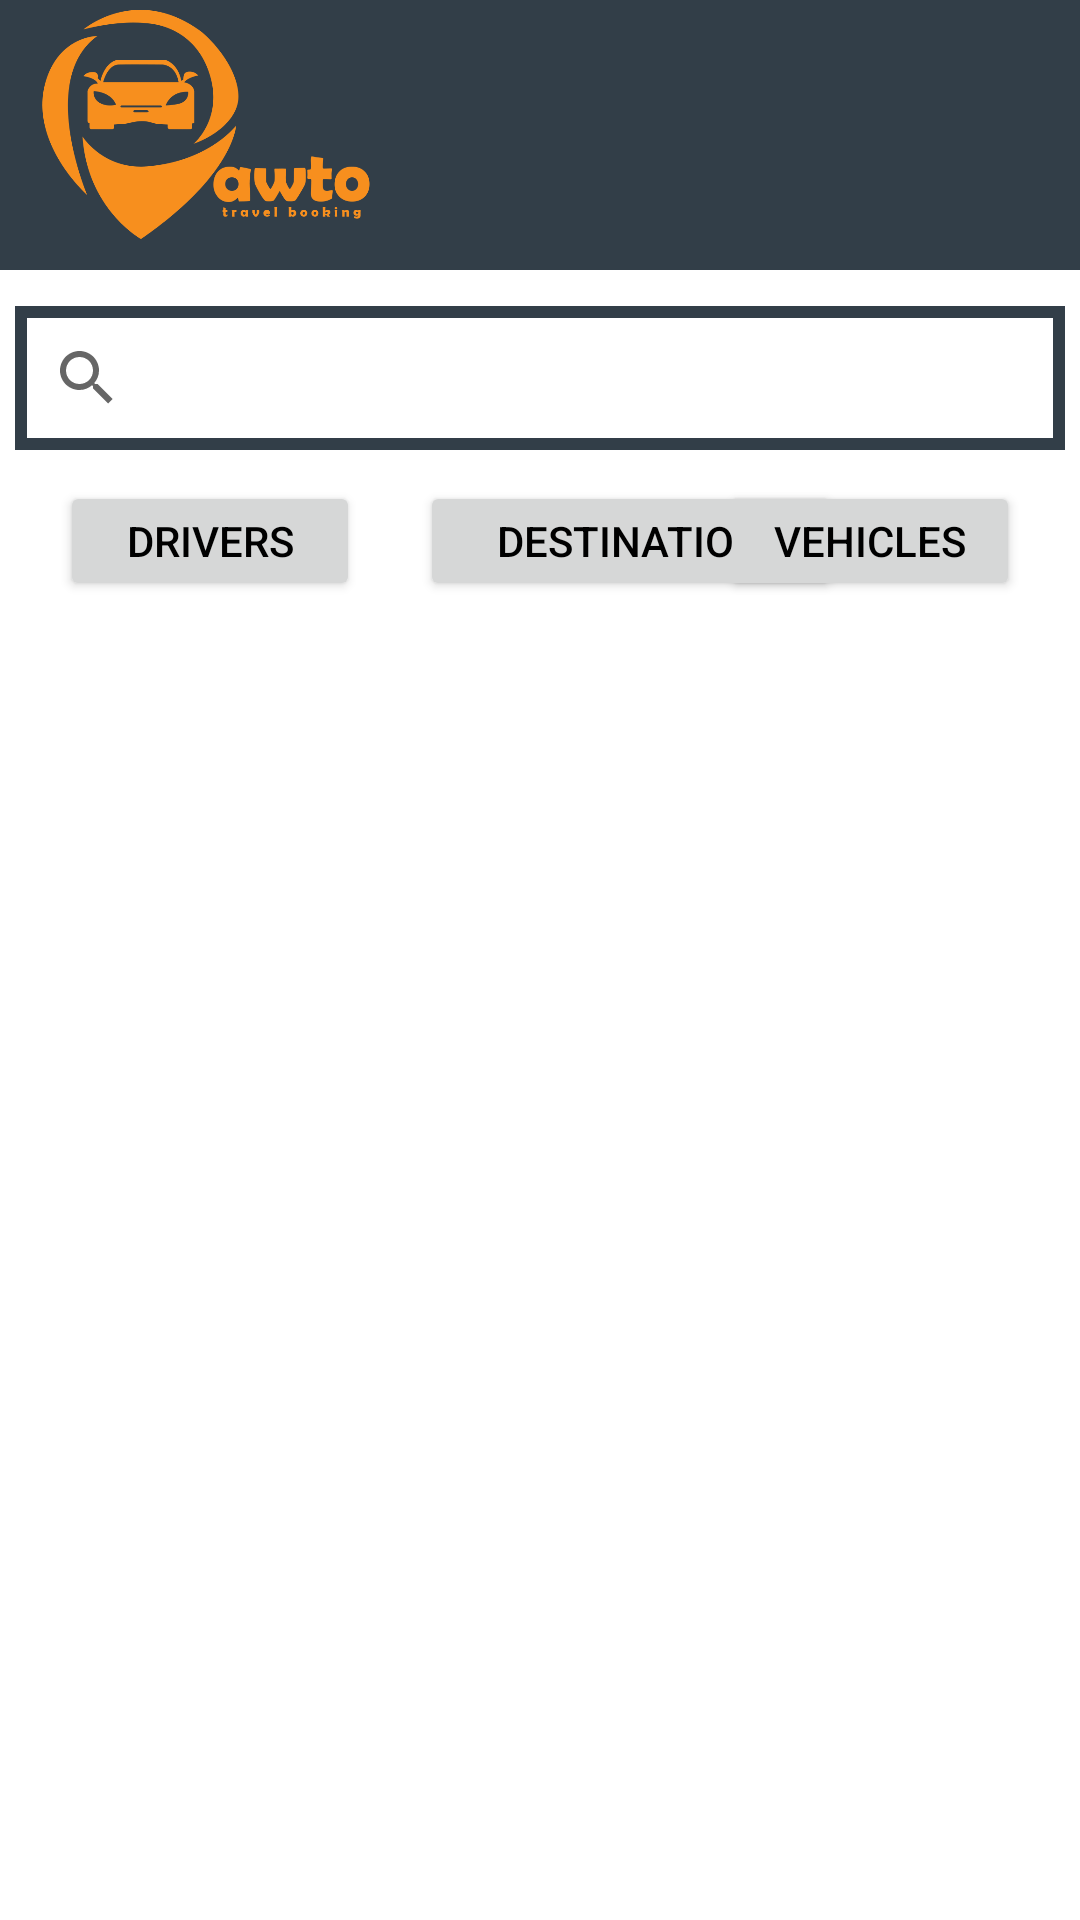

Reconstruct the res/layout file that produces this screen, plus the resources it refers to.
<!-- AndroidManifest.xml: application theme Theme.Awto -->
<!-- res/layout/activity_browse.xml -->
<?xml version="1.0" encoding="utf-8"?>
<androidx.drawerlayout.widget.DrawerLayout
    xmlns:android="http://schemas.android.com/apk/res/android"
    xmlns:app="http://schemas.android.com/apk/res-auto"
    xmlns:tools="http://schemas.android.com/tools"
    android:layout_width="match_parent"
    android:layout_height="match_parent"
    android:id="@+id/drawerLayout"
    android:fitsSystemWindows="true"
    android:minWidth="19dp">

    <ScrollView
        android:layout_width="wrap_content"
        android:background="#F7FFFFFF"
        android:layout_height="match_parent"
        tools:ignore="ScrollViewCount">


        <LinearLayout
            android:layout_width="match_parent"
            android:layout_height="wrap_content"
            android:background="#F7FFFFFF"
            android:orientation="vertical">

            <androidx.appcompat.widget.Toolbar
                android:id="@+id/toolbar"
                android:layout_width="match_parent"
                android:layout_height="90dp"
                android:background="@color/primary"
                app:contentInsetLeft="0dp"
                app:contentInsetStart="0dp"
                app:contentInsetStartWithNavigation="0dp">

                <RelativeLayout
                    android:layout_width="wrap_content"
                    android:layout_height="wrap_content">

                    <ImageView
                        android:layout_width="wrap_content"
                        android:layout_height="80dp"
                        android:src="@drawable/awtoimg"
                        android:layout_marginEnd="230dp"
                        android:layout_marginStart="-40dp"
                        android:layout_marginRight="230dp"
                        android:layout_marginLeft="-40dp"
                        android:contentDescription="@string/desc"/>

                    <ImageView
                        android:layout_width="wrap_content"
                        android:layout_height="wrap_content"
                        android:src="@drawable/awtotxt"
                        android:layout_marginEnd="170dp"
                        android:layout_marginTop="35dp"
                        android:contentDescription="@string/desc"
                        android:layout_marginRight="170dp"
                        />

                </RelativeLayout>
            </androidx.appcompat.widget.Toolbar>

            <LinearLayout
                android:layout_width="match_parent"
                android:layout_height="100dp"
                android:orientation="vertical">

                <SearchView
                    android:layout_marginTop="12dp"
                    android:id="@+id/searchView"
                    android:layout_width="match_parent"
                    android:layout_height="wrap_content"
                    android:background="@drawable/search_outline"
                    android:layout_marginEnd="5dp"
                    android:layout_marginStart="5dp" />
            </LinearLayout>

            <RelativeLayout
                android:layout_width="wrap_content"
                android:layout_height="wrap_content"
                android:layout_marginTop="-30dp">

                <Button
                    android:id="@+id/btn_driverBrowse"
                    android:layout_width="100dp"
                    android:layout_height="40dp"
                    android:layout_alignParentLeft="true"
                    android:text="@string/drivers"
                    android:textColor="@color/black"
                    android:layout_marginStart="20dp"
                    android:layout_marginLeft="20dp"
                    android:layout_alignParentStart="true" />

                <Button
                    android:id="@+id/button2"
                    android:layout_width="140dp"
                    android:layout_height="40dp"
                    android:text="@string/destination"
                    android:textColor="@color/black"
                    android:layout_toRightOf="@+id/btn_driverBrowse"
                    android:layout_marginStart="20dp"
                    android:layout_toEndOf="@+id/btn_driverBrowse"
                    android:layout_marginLeft="20dp" />

                <Button
                    android:id="@+id/btn_vehicle"
                    android:layout_width="100dp"
                    android:layout_height="40dp"
                    android:layout_alignParentRight="true"
                    android:text="@string/vehicles"
                    android:textColor="@color/black"
                    android:layout_marginEnd="20dp"

                    android:layout_marginRight="20dp"
                    android:layout_alignParentEnd="true" />
            </RelativeLayout>








        </LinearLayout>
    </ScrollView>

    <com.google.android.material.navigation.NavigationView
        android:id="@+id/navigation_menu"
        android:layout_width="match_parent"
        android:layout_height="match_parent"
        android:layout_gravity="start"
        app:headerLayout="@layout/header"
        app:menu="@menu/drawer_menu"
        android:background="@color/primary">
    </com.google.android.material.navigation.NavigationView>
</androidx.drawerlayout.widget.DrawerLayout>
<!-- res/layout/header.xml (included above) -->
<?xml version="1.0" encoding="utf-8"?>
<LinearLayout xmlns:android="http://schemas.android.com/apk/res/android"
    style="@style/ThemeOverlay.AppCompat.Dark"
    android:layout_width="match_parent"
    android:orientation="vertical"
    android:layout_height="120dp"
    android:background="#16323E48"
    android:padding="25dp">

</LinearLayout>
<!-- resources referenced by this layout -->
<resources>
  <color name="black">#FF000000</color>
  <color name="primary">#323e48 </color>
  <!-- drawable awtoimg: png bitmap (drawable, 29258 bytes) -->
  <!-- drawable awtotxt: png bitmap (drawable, 8384 bytes) -->
  <!-- drawable search_outline (drawable) -->
  <?xml version="1.0" encoding="utf-8"?>
  <shape android:shape="rectangle" xmlns:android="http://schemas.android.com/apk/res/android">
  
      <stroke android:width="4dp" android:color="@color/primary"/>
  
  </shape>
  <string name="desc">Image</string>
  <string name="destination">Destination</string>
  <string name="drivers">Drivers</string>
  <string name="vehicles">Vehicles</string>
  <style name="Theme.Awto" parent="Theme.MaterialComponents.DayNight.NoActionBar">
          
          <item name="colorPrimary">@color/secondary</item>
          <item name="colorPrimaryVariant">@color/primary</item>
          <item name="colorOnPrimary">@color/white</item>
          
          <item name="colorSecondary">@color/teal_200</item>
          <item name="colorSecondaryVariant">@color/teal_700</item>
          <item name="colorOnSecondary">@color/black</item>
          
          <item name="android:statusBarColor" tools:targetApi="l">?attr/colorPrimaryVariant</item>
          
      </style>
  <color name="secondary">#f78f1e </color>
  <color name="white">#FFFFFFFF</color>
  <color name="teal_200">#FF03DAC5</color>
  <color name="teal_700">#FF018786</color>
</resources>
